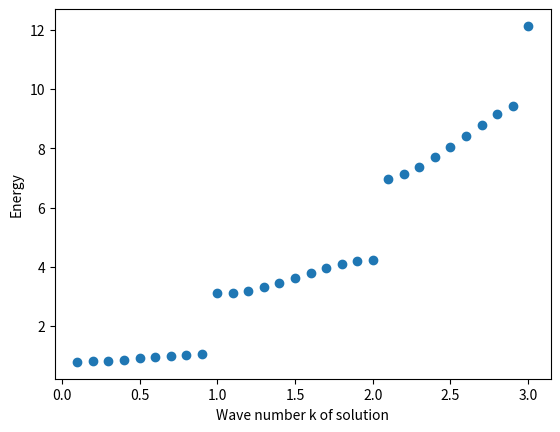

Write Python code to recreate this figure.
import matplotlib.pyplot as plt
from scipy.linalg import eigh
import numpy as np
#Number of barriers
nbar = 10
a = 1
b = 1/6
V0 = 100
xi = np.zeros(nbar)
L=10
npoints = 100
H = np.zeros((npoints,npoints))
def fnm(x,n,m):
	if n==m:
		return x/L - \
		np.sin(2*np.pi*n*x/L)/(2*np.pi*n)
	else:
		return np.sin((m-n)*np.pi*x/L)/\
		(np.pi*(m-n))- \
		np.sin((m+n)*np.pi*x/L)\
		/(np.pi*(m+n))
def hnm(x,n,m):
	return fnm(x+b/2,n,m) - fnm(x-b/2,n,m)        
for i in range(nbar):
	xi[i] = (-0.5)*a + (i+1) * a

for i in range(npoints):
	for j in range(i,npoints):
		for k in range(nbar):
			H[i,j] += V0\
			         *hnm(xi[k],i+1,j+1)

		if i == j:
			H[i,j] += np.pi**2\
			          *(i+1)**2/(L**2)
		H[j,i] = H[i,j]

e, vec = eigh(H)
x = np.zeros(30)
for i in range(30):
	x[i] = (i+1)*np.pi/L
plt.xlabel("Wave number k of solution")
plt.ylabel("Energy")
plt.scatter(x/np.pi,e[0:30]/np.pi**2)
plt.show()